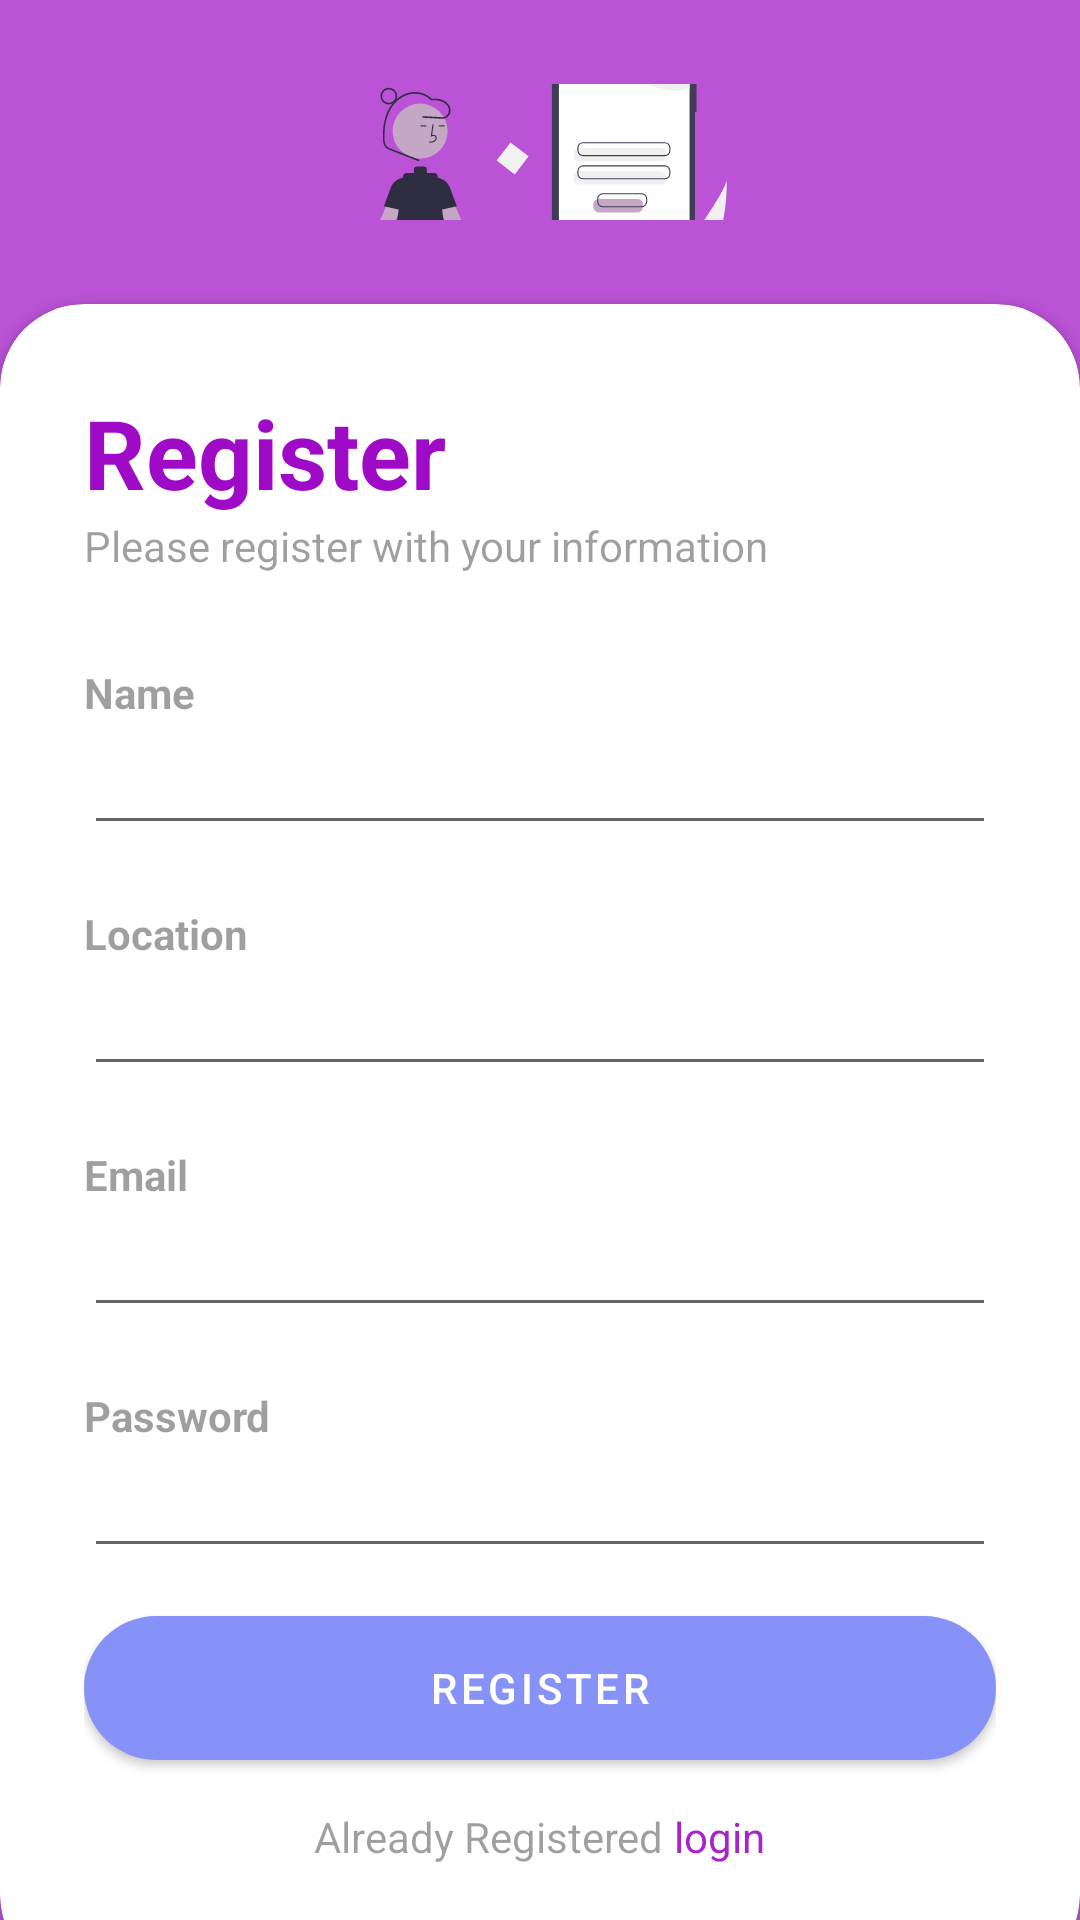

Layout XML and referenced resources for this Android screen:
<!-- AndroidManifest.xml: application theme Theme.WasteToWealth -->
<!-- res/layout/register.xml -->
<?xml version="1.0" encoding="utf-8"?>
<RelativeLayout xmlns:android="http://schemas.android.com/apk/res/android"
    xmlns:app="http://schemas.android.com/apk/res-auto"
    xmlns:tools="http://schemas.android.com/tools"
    android:layout_width="match_parent"
    android:layout_height="match_parent"
    android:background="@drawable/purple"
    tools:context=".RegisterActivity">

    <RelativeLayout
        android:layout_width="match_parent"
        android:layout_height="match_parent"
        android:background="@color/my_primary"
        android:alpha="0.7"/>

    <LinearLayout
        android:layout_width="match_parent"
        android:layout_height="match_parent"
        android:orientation="vertical"
        android:gravity="center"
        android:layout_above="@id/card_view"
        android:padding="28dp">

        <ImageView
            android:layout_width="wrap_content"
            android:layout_height="100dp"
            android:src="@drawable/log" />




    </LinearLayout>

    <androidx.cardview.widget.CardView
        android:layout_width="match_parent"
        android:layout_height="wrap_content"
        android:layout_alignParentBottom="true"
        app:cardCornerRadius="28dp"
        android:layout_marginBottom="-20dp"
        android:id="@+id/card_view"
        >

        <LinearLayout
            android:layout_width="match_parent"
            android:layout_height="wrap_content"
            android:orientation="vertical"
            android:padding="28dp">
            <TextView
                android:layout_width="wrap_content"
                android:layout_height="wrap_content"
                android:text="Register"
                android:textColor="@color/my_primary"
                android:textSize="32sp"
                android:textStyle="bold"/>

            <TextView
                android:layout_width="wrap_content"
                android:layout_height="wrap_content"
                android:text="Please register with your information"
                android:alpha="0.7"/>

            <View
                android:layout_width="wrap_content"
                android:layout_height="30dp"/>
            <TextView
                android:layout_width="wrap_content"
                android:layout_height="wrap_content"
                android:text="Name"
                android:alpha="0.7"
                android:textStyle="bold"/>

            <EditText
                android:layout_width="match_parent"
                android:layout_height="wrap_content"
                android:inputType="textPersonName" />

            <View
                android:layout_width="wrap_content"
                android:layout_height="20dp"/>
            <TextView
                android:layout_width="wrap_content"
                android:layout_height="wrap_content"
                android:text="Location"
                android:alpha="0.7"
                android:textStyle="bold"/>

            <EditText
                android:layout_width="match_parent"
                android:layout_height="wrap_content"
                android:inputType="text" />


            <View
                android:layout_width="wrap_content"
                android:layout_height="20dp"/>
            <TextView
                android:layout_width="wrap_content"
                android:layout_height="wrap_content"
                android:text="Email"
                android:alpha="0.7"
                android:textStyle="bold"/>

            <EditText
                android:layout_width="match_parent"
                android:layout_height="wrap_content"
                android:inputType="textEmailAddress" />

            <View
                android:layout_width="wrap_content"
                android:layout_height="20dp"/>
            <TextView
                android:layout_width="wrap_content"
                android:layout_height="wrap_content"
                android:text="Password"
                android:alpha="0.7"
                android:textStyle="bold"/>

            <EditText
                android:layout_width="match_parent"
                android:layout_height="wrap_content"
                android:inputType="textPassword" />
            <View
                android:layout_width="wrap_content"
                android:layout_height="10dp"/>

            <com.google.android.material.button.MaterialButton
                android:layout_width="match_parent"
                android:layout_height="60dp"
                android:text="Register"
                app:cornerRadius="32dp" />

            <View
                android:layout_width="wrap_content"
                android:layout_height="10dp"/>
            <LinearLayout
                android:layout_width="match_parent"
                android:layout_height="wrap_content"
                android:orientation="horizontal"
                android:gravity="center">
                <TextView
                    android:layout_width="wrap_content"
                    android:layout_height="wrap_content"
                    android:text="Already Registered"
                    android:layout_gravity="center"
                    android:alpha="0.7"/>
                <TextView
                    android:layout_width="wrap_content"
                    android:layout_height="wrap_content"
                    android:text=" login"
                    android:id="@+id/login"
                    android:layout_gravity="center"
                    android:textColor="@color/my_primary"
                    android:alpha="0.9"/>
            </LinearLayout>
            <View
                android:layout_width="wrap_content"
                android:layout_height="10dp"/>

        </LinearLayout>

    </androidx.cardview.widget.CardView>
</RelativeLayout>
<!-- resources referenced by this layout -->
<resources>
  <color name="my_primary">#9E0AC6</color>
  <!-- drawable log: vector/xml drawable (drawable, 7577 chars, omitted) -->
  <style name="Theme.WasteToWealth" parent="Base.Theme.WasteToWealth" />
  <style name="Base.Theme.WasteToWealth" parent="Theme.MaterialComponents.DayNight.NoActionBar">
          
  
  
  
  
  
  
  
  
  
  
  
  
          <item name="colorPrimary">@color/lavender</item>
          <item name="colorPrimaryVariant">@color/lavender</item>
          <item name="colorOnPrimary">@color/white</item>
          
          <item name="colorSecondary">@color/teal_200</item>
          <item name="colorSecondaryVariant">@color/teal_700</item>
          <item name="colorOnSecondary">@color/black</item>
          
          <item name="android:statusBarColor">?attr/colorPrimaryVariant</item>
      </style>
  <color name="lavender">#8692f7</color>
  <color name="white">#FFFFFFFF</color>
  <color name="teal_200">#FF03DAC5</color>
  <color name="teal_700">#FF018786</color>
  <color name="black">#FF000000</color>
</resources>
